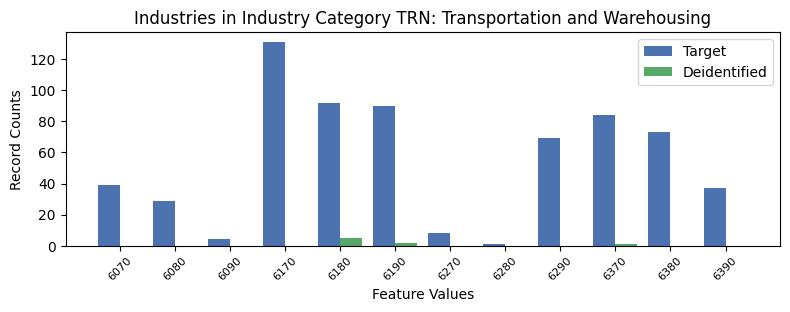

The table this chart was drawn from, first rows:
, INDP, count_target, count_deidentified
5, 6070, 39, 0.0
9, 6080, 29, 0.0
8, 6090, 4, 0.0
4, 6170, 131, 0.0
7, 6180, 92, 5.0
0, 6190, 90, 2.0
10, 6270, 8, 0.0
11, 6280, 1, 0.0
1, 6290, 69, 0.0
2, 6370, 84, 1.0
3, 6380, 73, 0.0
6, 6390, 37, 0.0
